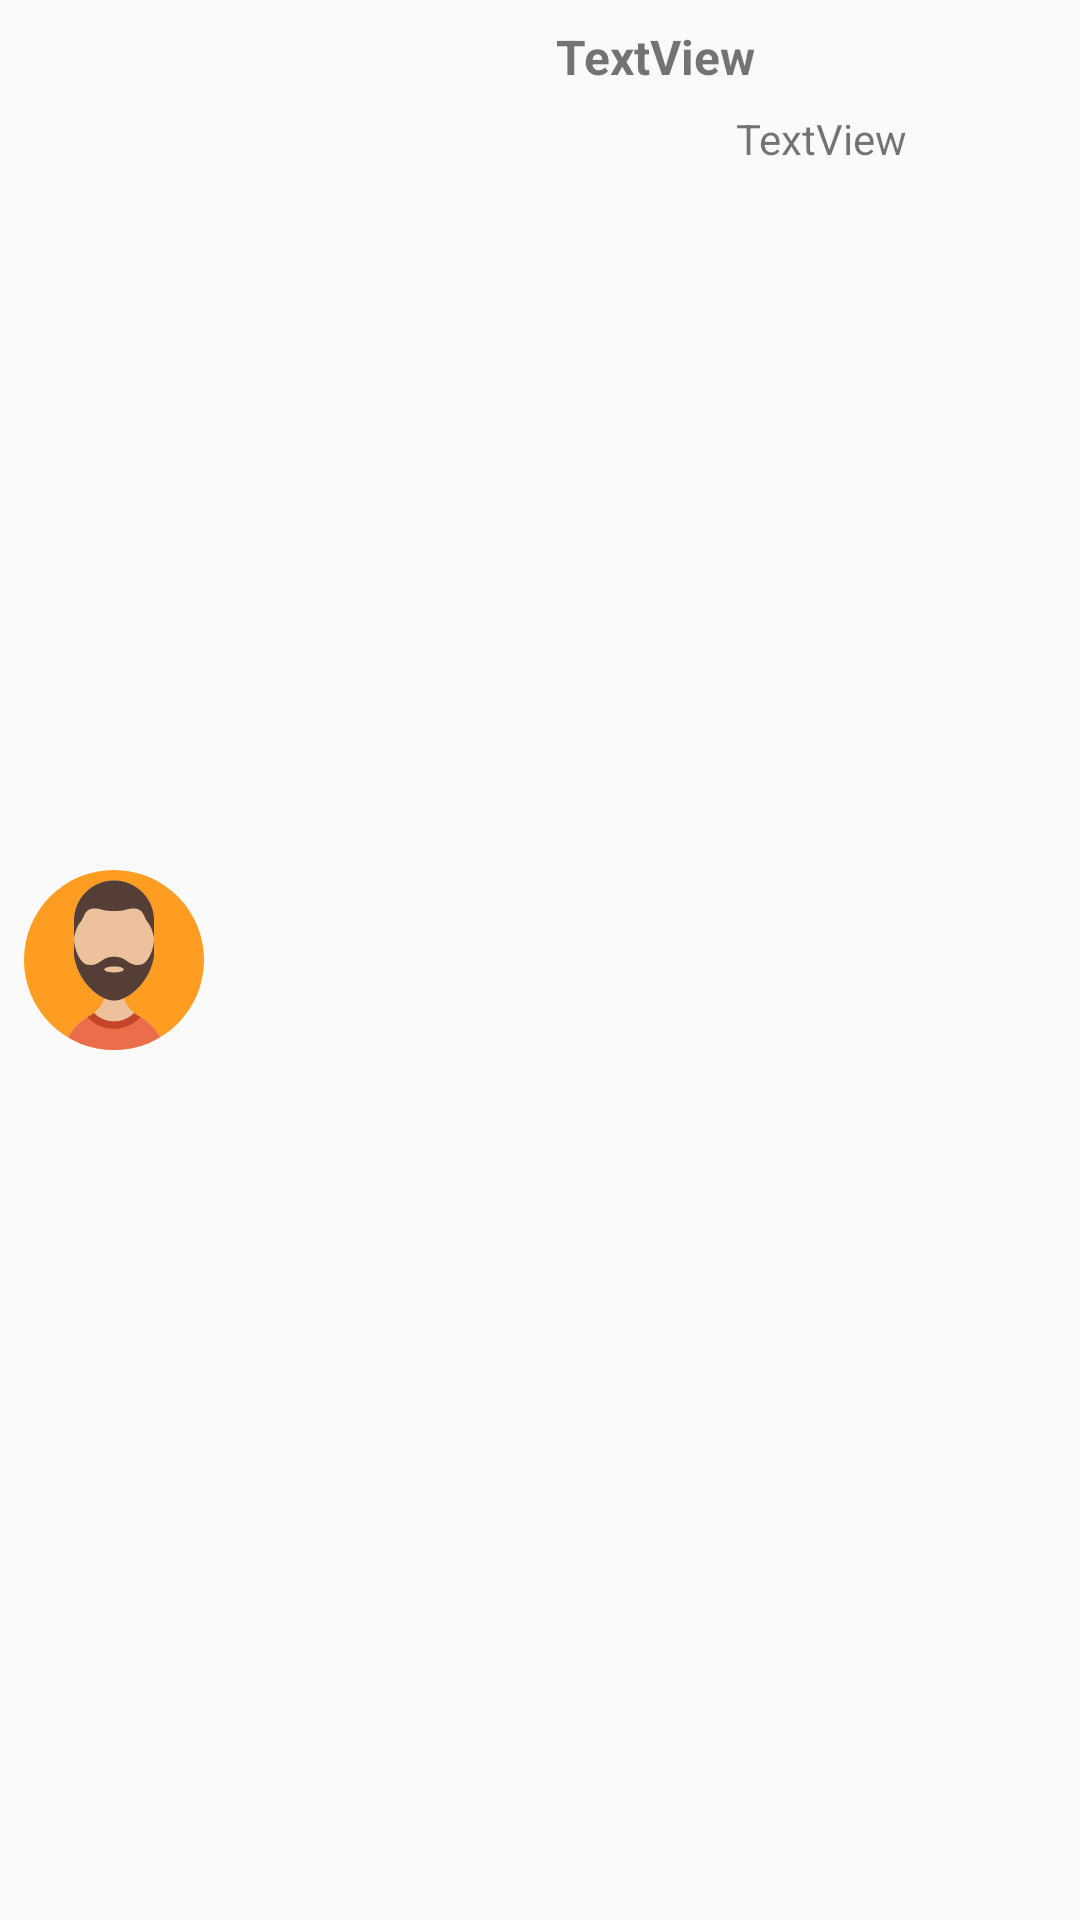

Layout XML and referenced resources for this Android screen:
<!-- AndroidManifest.xml: application theme AppTheme -->
<!-- res/layout/custom_message.xml -->
<?xml version="1.0" encoding="utf-8"?>
<androidx.constraintlayout.widget.ConstraintLayout xmlns:android="http://schemas.android.com/apk/res/android"
    xmlns:app="http://schemas.android.com/apk/res-auto"
    xmlns:tools="http://schemas.android.com/tools"
    android:layout_width="match_parent"
    android:layout_height="wrap_content"
    android:orientation="vertical">


    <ImageView
        android:id="@+id/custom_iv"
        android:layout_width="60dp"
        android:layout_height="60sp"
        android:layout_margin="8sp"
        android:layout_marginBottom="8dp"
        android:src="@drawable/ic_man"
        app:layout_constraintBottom_toBottomOf="parent"
        app:layout_constraintStart_toStartOf="parent"
        app:layout_constraintTop_toTopOf="parent" />

    <TextView
        android:id="@+id/custom_tv_name"
        android:layout_width="wrap_content"
        android:layout_height="wrap_content"
        android:layout_marginStart="8dp"
        android:layout_marginTop="8dp"
        android:gravity="right"
        android:text="TextView"
        android:textSize="16sp"
        android:textStyle="bold"
        app:layout_constraintEnd_toEndOf="parent"
        app:layout_constraintStart_toEndOf="@+id/custom_iv"
        app:layout_constraintTop_toTopOf="parent" />

    <TextView
        android:id="@+id/custom_tv_text"
        android:layout_width="0dp"
        android:layout_height="wrap_content"
        android:layout_marginStart="8dp"
        android:layout_marginTop="7dp"
        android:layout_marginEnd="8dp"
        android:gravity="right"
        android:maxLength="40"
        android:text="TextView"
        app:layout_constraintEnd_toStartOf="@+id/imageView2"
        app:layout_constraintStart_toEndOf="@+id/custom_iv"
        app:layout_constraintTop_toBottomOf="@+id/custom_tv_name" />


    <ImageView
        android:id="@+id/imageView2"
        android:layout_width="50dp"
        android:layout_height="30dp"
        android:layout_marginTop="26dp"
        android:layout_marginBottom="26dp"
        app:layout_constraintBottom_toBottomOf="parent"
        app:layout_constraintEnd_toEndOf="parent"
        app:layout_constraintHorizontal_bias="1.0"
        app:layout_constraintStart_toEndOf="@+id/custom_tv_name"
        app:layout_constraintTop_toTopOf="parent"
        app:layout_constraintVertical_bias="0.0"
        app:srcCompat="@drawable/ic_delete" />


</androidx.constraintlayout.widget.ConstraintLayout>
<!-- resources referenced by this layout -->
<resources>
  <!-- drawable ic_man: vector/xml drawable (drawable, 14763 chars, omitted) -->
  <style name="AppTheme" parent="Theme.AppCompat.Light.NoActionBar">
          
          <item name="colorPrimary">@color/colorPrimary</item>
          <item name="colorPrimaryDark">#000000</item>
          <item name="colorAccent">#FF1414</item>
      </style>
  <color name="colorPrimary">#008577</color>
</resources>
